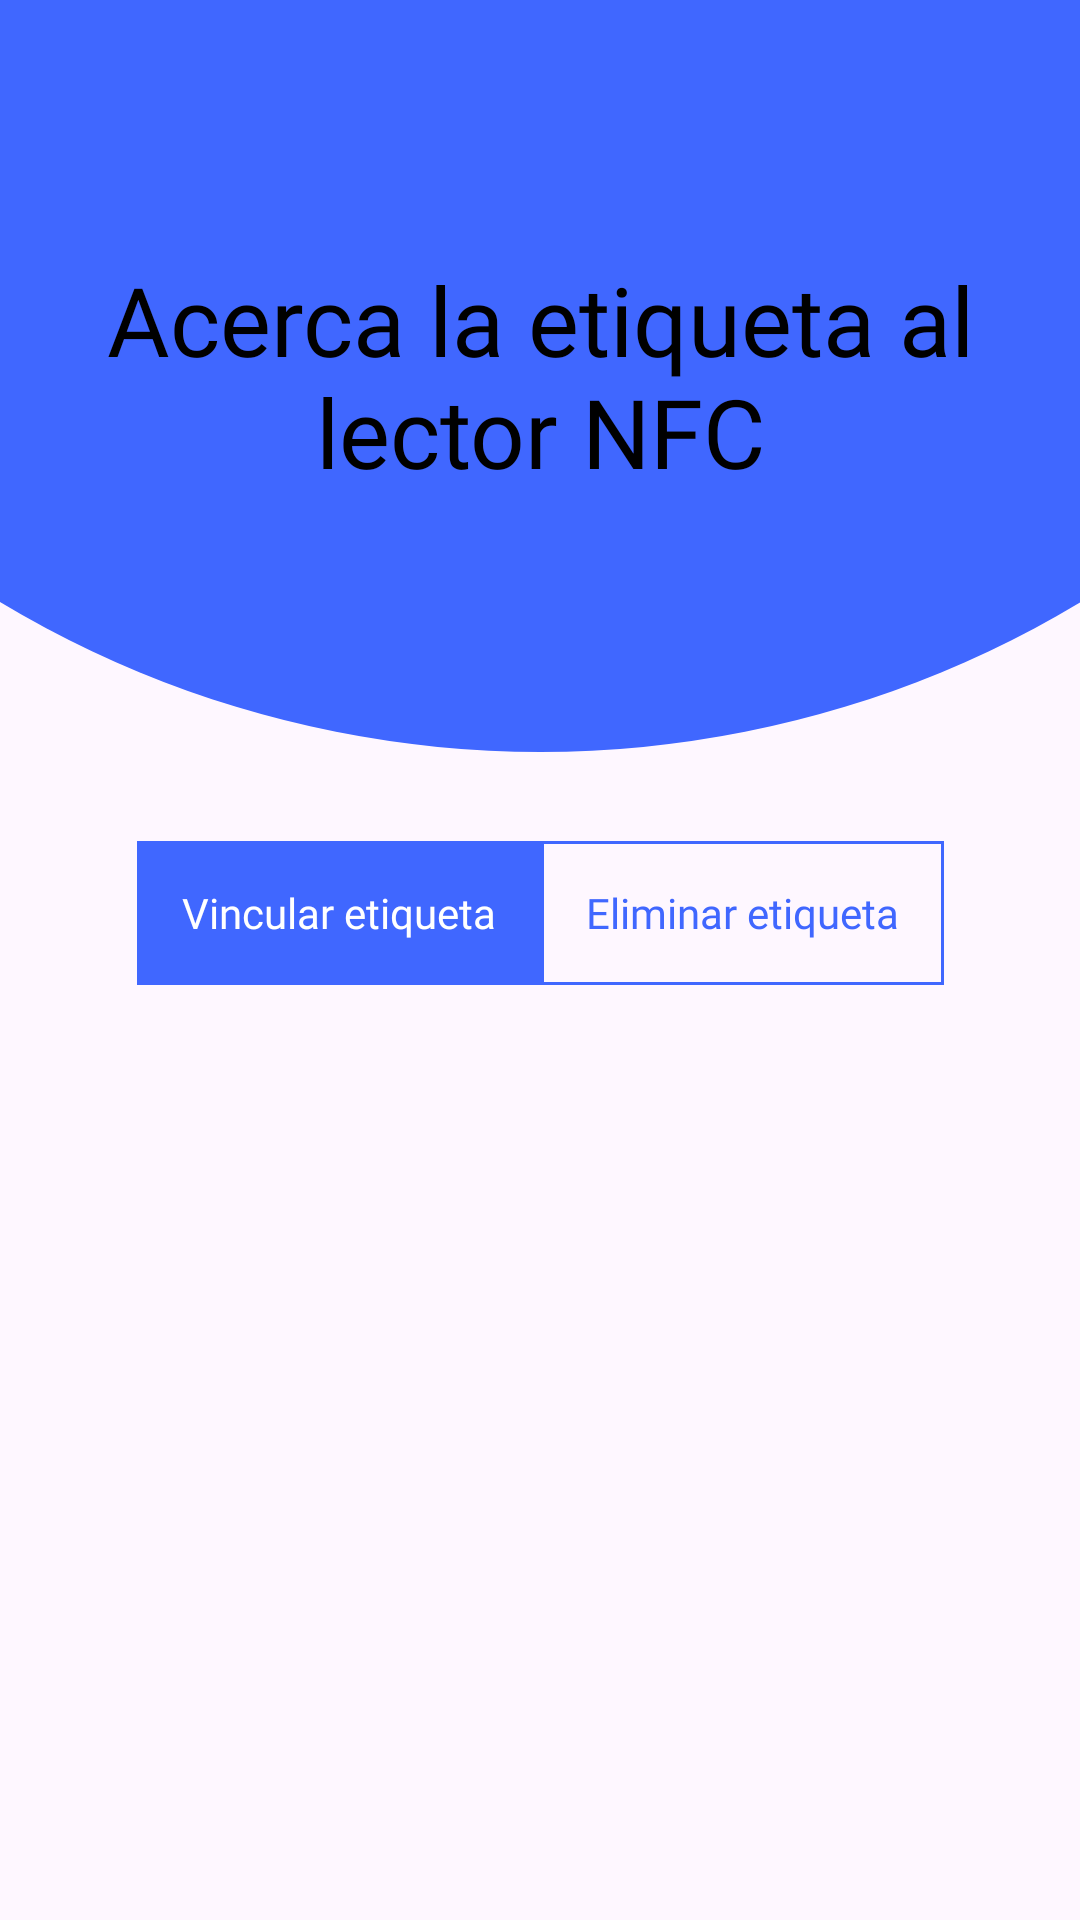

Produce the Android XML layout that renders to this screen, including the resource entries it uses.
<!-- AndroidManifest.xml: application theme Theme.ShiftTracker -->
<!-- res/layout/activity_nfc_acceso.xml -->
<?xml version="1.0" encoding="utf-8"?>
<androidx.constraintlayout.widget.ConstraintLayout xmlns:android="http://schemas.android.com/apk/res/android"
    xmlns:app="http://schemas.android.com/apk/res-auto"
    xmlns:tools="http://schemas.android.com/tools"
    android:id="@+id/actNfcConstraintLayout"
    android:layout_width="match_parent"
    android:layout_height="match_parent"
    tools:context=".NfcAcceso">

    <ImageView
        android:id="@+id/actNfcImageViewFondo"
        android:layout_width="0dp"
        android:layout_height="350dp"
        android:layout_marginStart="-170dp"
        android:layout_marginTop="-100dp"
        android:layout_marginEnd="-170dp"
        android:background="@drawable/imageview_redondeado"
        android:backgroundTint="#4067FF"
        app:layout_constraintEnd_toEndOf="parent"
        app:layout_constraintHorizontal_bias="0.0"
        app:layout_constraintStart_toStartOf="parent"
        app:layout_constraintTop_toTopOf="parent" />

    <RadioGroup
        android:id="@+id/actNfcRadioGroupVincular"
        android:layout_width="wrap_content"
        android:layout_height="wrap_content"
        android:layout_marginTop="30dp"
        android:orientation="horizontal"
        app:layout_constraintEnd_toEndOf="parent"
        app:layout_constraintStart_toStartOf="parent"
        app:layout_constraintTop_toBottomOf="@+id/actNfcImageViewFondo">

        <RadioButton
            android:id="@+id/actNfcRadioButtonVincular"
            style="@style/radioButton_checked_tab"
            android:layout_width="match_parent"
            android:layout_height="wrap_content"
            android:checked="true"
            android:text="@string/vincular_etiqueta"
            android:textAlignment="center" />

        <RadioButton
            android:id="@+id/actNfcRadioButtonDesvincular"
            style="@style/radioButton_unchecked_tab"
            android:layout_width="match_parent"
            android:layout_height="wrap_content"
            android:text="@string/vaciar_etiqueta"
            android:textAlignment="center" />

    </RadioGroup>

    <TextView
        android:id="@+id/actNfcTextViewInfo"
        android:layout_width="wrap_content"
        android:layout_height="wrap_content"
        android:fontFamily="@font/days_one"
        android:text="@string/acerca_etiqueta"
        android:textAlignment="center"
        android:textColor="@color/black"
        android:textSize="32sp"
        app:layout_constraintBottom_toBottomOf="@+id/actNfcImageViewFondo"
        app:layout_constraintEnd_toEndOf="parent"
        app:layout_constraintStart_toStartOf="parent"
        app:layout_constraintTop_toTopOf="parent" />

    <ImageView
        android:id="@+id/actNfcImageViewGif"
        android:layout_width="400dp"
        android:layout_height="350dp"
        android:layout_marginTop="30dp"
        app:layout_constraintEnd_toEndOf="parent"
        app:layout_constraintStart_toStartOf="parent"
        app:layout_constraintTop_toBottomOf="@+id/actNfcRadioGroupVincular" />

</androidx.constraintlayout.widget.ConstraintLayout>
<!-- resources referenced by this layout -->
<resources>
  <color name="black">#FF000000</color>
  <!-- drawable imageview_redondeado (drawable) -->
  <?xml version="1.0" encoding="utf-8"?>
  <shape xmlns:android="http://schemas.android.com/apk/res/android"
      android:shape="rectangle" >
  
      <corners
          android:bottomLeftRadius="500dp"
          android:bottomRightRadius="500dp" />
  
  </shape>
  <string name="acerca_etiqueta">Acerca la etiqueta al lector NFC</string>
  <string name="vaciar_etiqueta">Eliminar etiqueta</string>
  <string name="vincular_etiqueta">Vincular etiqueta</string>
  <style name="radioButton_checked_tab" parent="Widget.AppCompat.CompoundButton.RadioButton">
          <item name="fontFamily">@font/days_one</item>
          <item name="android:paddingHorizontal">15dp</item>
          <item name="android:background">@color/blue_app</item>
          <item name="android:textColor">@color/white</item>
          <item name="android:button">@null</item>
      </style>
  <style name="radioButton_unchecked_tab" parent="Widget.AppCompat.CompoundButton.RadioButton">
          <item name="fontFamily">@font/days_one</item>
          <item name="android:paddingHorizontal">15dp</item>
          <item name="android:background">@drawable/bordes_azules</item>
          <item name="android:textColor">@color/blue_app</item>
          <item name="android:button">@null</item>
      </style>
  <style name="Theme.ShiftTracker" parent="Theme.MaterialComponents.DayNight.NoActionBar">
          
          <item name="colorPrimary">@color/light_blue_A400</item>
          <item name="colorPrimaryVariant">@color/light_blue_900</item>
          <item name="colorOnPrimary">@color/white</item>
          
          <item name="colorSecondary">@color/teal_200</item>
          <item name="colorSecondaryVariant">@color/teal_700</item>
          <item name="colorOnSecondary">@color/black</item>
          
          <item name="android:statusBarColor">?attr/colorPrimaryVariant</item>
          
      </style>
  <color name="blue_app">#4067FF</color>
  <color name="white">#FFFFFFFF</color>
  <!-- drawable bordes_azules (drawable) -->
  <?xml version="1.0" encoding="utf-8"?>
  <shape xmlns:android="http://schemas.android.com/apk/res/android"
      android:shape="rectangle">
      <stroke
          android:width="1dp"
          android:color="@color/blue_app" />
  </shape>
  <color name="light_blue_A400">#FF00B0FF</color>
  <color name="light_blue_900">#FF01579B</color>
  <color name="teal_200">#FF03DAC5</color>
  <color name="teal_700">#FF018786</color>
</resources>
